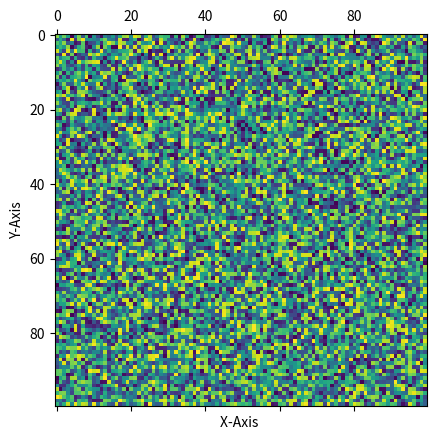

Here is the Python script that generated this plot:
import numpy as np
import matplotlib.pyplot as plt
import sys
# [redacted]
# Written by Blake, 9/14/2022

matrix = np.random.rand(100,100)
newmatrix = matrix
##
# newmatrix[25:30,25:30] = 10
# newmatrix[25:30,75:80] = 10
# newmatrix[60:80,40:60] = 10
plt.matshow(newmatrix)
plt.xlabel("X-Axis ")
plt.ylabel("Y-Axis")
plt.show()